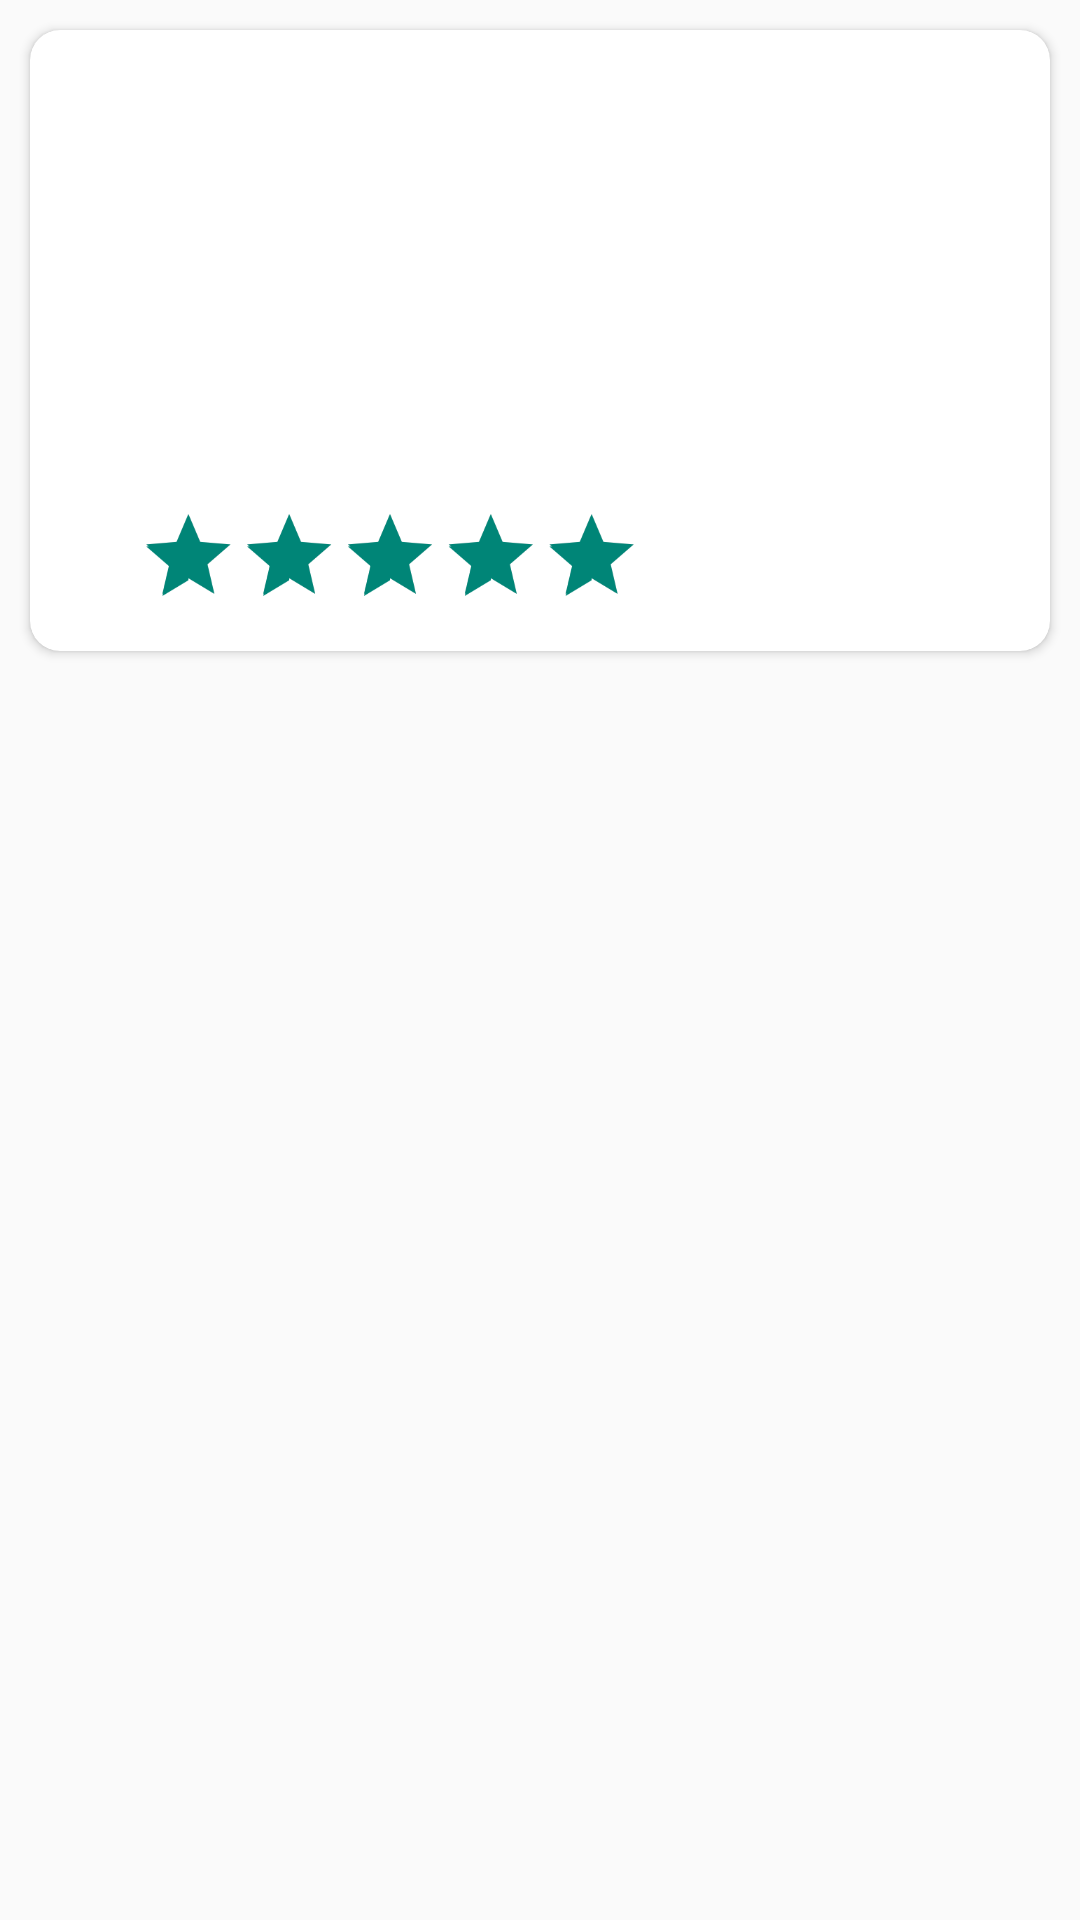

This screen was rendered from an Android layout file. Write that file and the resources it references.
<!-- AndroidManifest.xml: application theme Theme.Anime_Project -->
<!-- res/layout/anime_row_layout.xml -->
<?xml version="1.0" encoding="utf-8"?>
<LinearLayout xmlns:android="http://schemas.android.com/apk/res/android"
    xmlns:app="http://schemas.android.com/apk/res-auto"
    android:layout_width="match_parent"
    android:layout_height="wrap_content"
    android:gravity="start"
    android:orientation="vertical">

    <androidx.cardview.widget.CardView
        android:layout_width="match_parent"
        android:layout_height="wrap_content"
        android:layout_margin="10dp"
        app:cardCornerRadius="10dp">

        <LinearLayout
            android:layout_width="match_parent"
            android:layout_height="wrap_content"
            android:orientation="vertical">

            <LinearLayout
                android:layout_width="match_parent"
                android:layout_height="wrap_content"
                android:orientation="horizontal">

                <ImageView
                    android:id="@+id/anime_image"
                    android:layout_width="wrap_content"
                    android:layout_height="150dp"
                    android:contentDescription="@string/anime_image"
                    android:fitsSystemWindows="true" />

                <LinearLayout
                    android:layout_width="0dp"
                    android:layout_height="wrap_content"
                    android:layout_weight="1"
                    android:gravity="start"
                    android:orientation="vertical"
                    android:padding="10dp">

                    <TextView
                        android:id="@+id/anime_name"
                        android:layout_width="wrap_content"
                        android:layout_height="wrap_content"
                        android:layout_marginTop="7dp"
                        android:ellipsize="end"
                        android:maxLines="1"
                        android:padding="3dp"
                        android:textColor="@android:color/black"
                        android:textSize="20sp"
                        android:textStyle="bold" />

                    <TextView
                        android:id="@+id/episodes"
                        android:layout_width="wrap_content"
                        android:layout_height="wrap_content"
                        android:layout_marginTop="7dp"
                        android:gravity="center"
                        android:padding="3dp"
                        android:textColor="@color/black"
                        android:textSize="15sp" />

                    <TextView
                        android:id="@+id/anime_reviews"
                        android:layout_width="wrap_content"
                        android:layout_height="wrap_content"
                        android:layout_marginTop="7dp"
                        android:gravity="end"
                        android:padding="3dp"
                        android:textColor="#3395E6"
                        android:textSize="15sp" />


                </LinearLayout>
            </LinearLayout>

            <RatingBar
                android:id="@+id/ratingBar"
                android:layout_width="wrap_content"
                android:layout_height="wrap_content"
                android:isIndicator="true"
                android:numStars="5"
                android:scaleX="0.7"
                android:scaleY="0.7"
                android:rating="9"
                android:stepSize="1"
                android:theme="@style/Widget.AppCompat.RatingBar" />
        </LinearLayout>
    </androidx.cardview.widget.CardView>

</LinearLayout>
<!-- resources referenced by this layout -->
<resources>
  <color name="black">#FF000000</color>
  <string name="anime_image">Anime_IMAGE</string>
  <style name="Theme.Anime_Project" parent="Theme.AppCompat.Light.DarkActionBar">
          
          <item name="colorPrimary">@color/purple_500</item>
          <item name="colorPrimaryVariant">@color/purple_700</item>
          <item name="colorOnPrimary">@color/white</item>
          
          <item name="colorSecondary">@color/teal_200</item>
          <item name="colorSecondaryVariant">@color/teal_700</item>
          <item name="colorOnSecondary">@color/black</item>
          
          <item name="android:statusBarColor">?attr/colorPrimaryVariant</item>
          
      </style>
  <color name="purple_500">#FF6200EE</color>
  <color name="purple_700">#FF3700B3</color>
  <color name="white">#FFFFFFFF</color>
  <color name="teal_200">#FF03DAC5</color>
  <color name="teal_700">#FF018786</color>
</resources>
